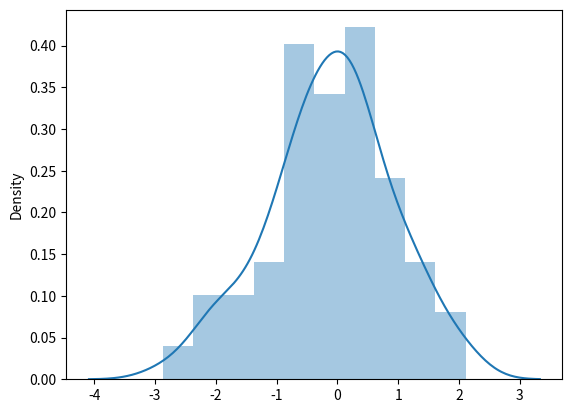

Recreate this plot in Python.
#!/usr/bin/env Python
# -*- coding:utf-8 -*-
# author: Binghan

import numpy as np
import pandas as pd
from scipy import stats, integrate
import matplotlib.pyplot as plt
import seaborn as sns


"""
    模块功能：
        绘制概率分布图
        估计概率密度函数
        从给定的概率密度函数中进行抽样
"""


class Distribution(object):
    """ 概率分布类 """
    def __init__(self, data):
        self.data = data
        self.dist = None

    def gaussian(self):
        """ 对data进行高斯核无参估计 """
        self.dist = stats.gaussian_kde(self.data)
        return self.dist

    def resample(self, size=1):
        return self.dist.resample(size)


def distributionHist(data, figPath=None):
    """ 直接绘图 """
    sns.distplot(data)
    if figPath is None:
        plt.show()
    else:
        plt.savefig(figPath)

if __name__ == "__main__":
    testDistribution = np.random.normal(size=100)
    testObj = Distribution(testDistribution)
    testObj.gaussian()
    samples = testObj.resample(10)
    print(samples)
    distributionHist(testDistribution)
